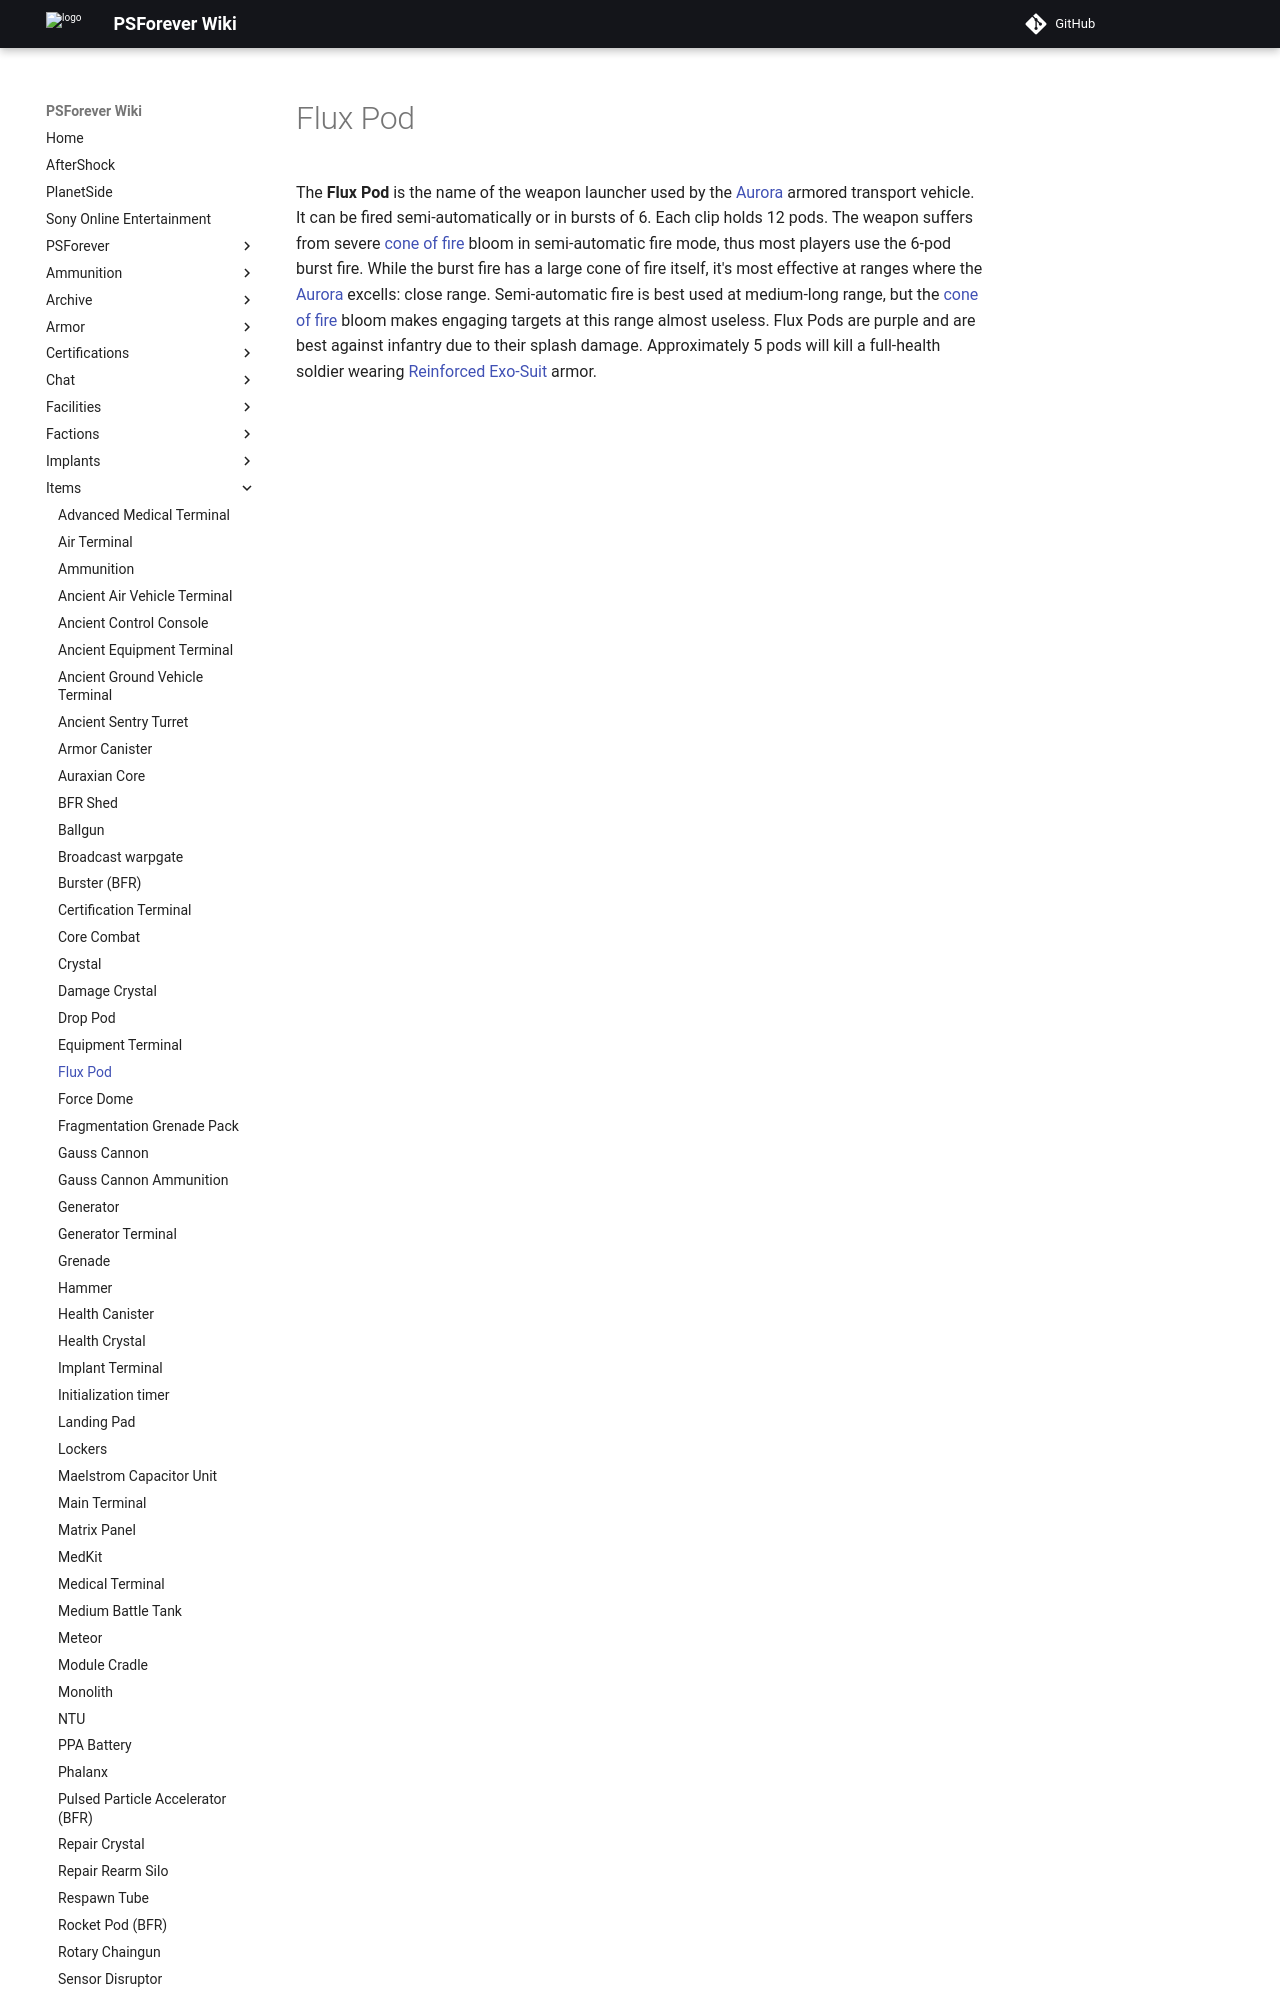

repository: psforever/wiki · page: items/Flux_Pod/index.html · generator: mkdocs

# Flux Pod

The **Flux Pod** is the name of the weapon launcher used by the
[Aurora](../vehicles/Aurora.md) armored transport vehicle. It can be fired
semi-automatically or in bursts of 6. Each clip holds 12 pods. The weapon
suffers from severe [cone of fire](../terminology/Cone_of_fire.md) bloom in
semi-automatic fire mode, thus most players use the 6-pod burst fire. While the
burst fire has a large cone of fire itself, it's most effective at ranges where
the [Aurora](../vehicles/Aurora.md) excells: close range. Semi-automatic fire is
best used at medium-long range, but the
[cone of fire](../terminology/Cone_of_fire.md) bloom makes engaging targets at
this range almost useless. Flux Po
